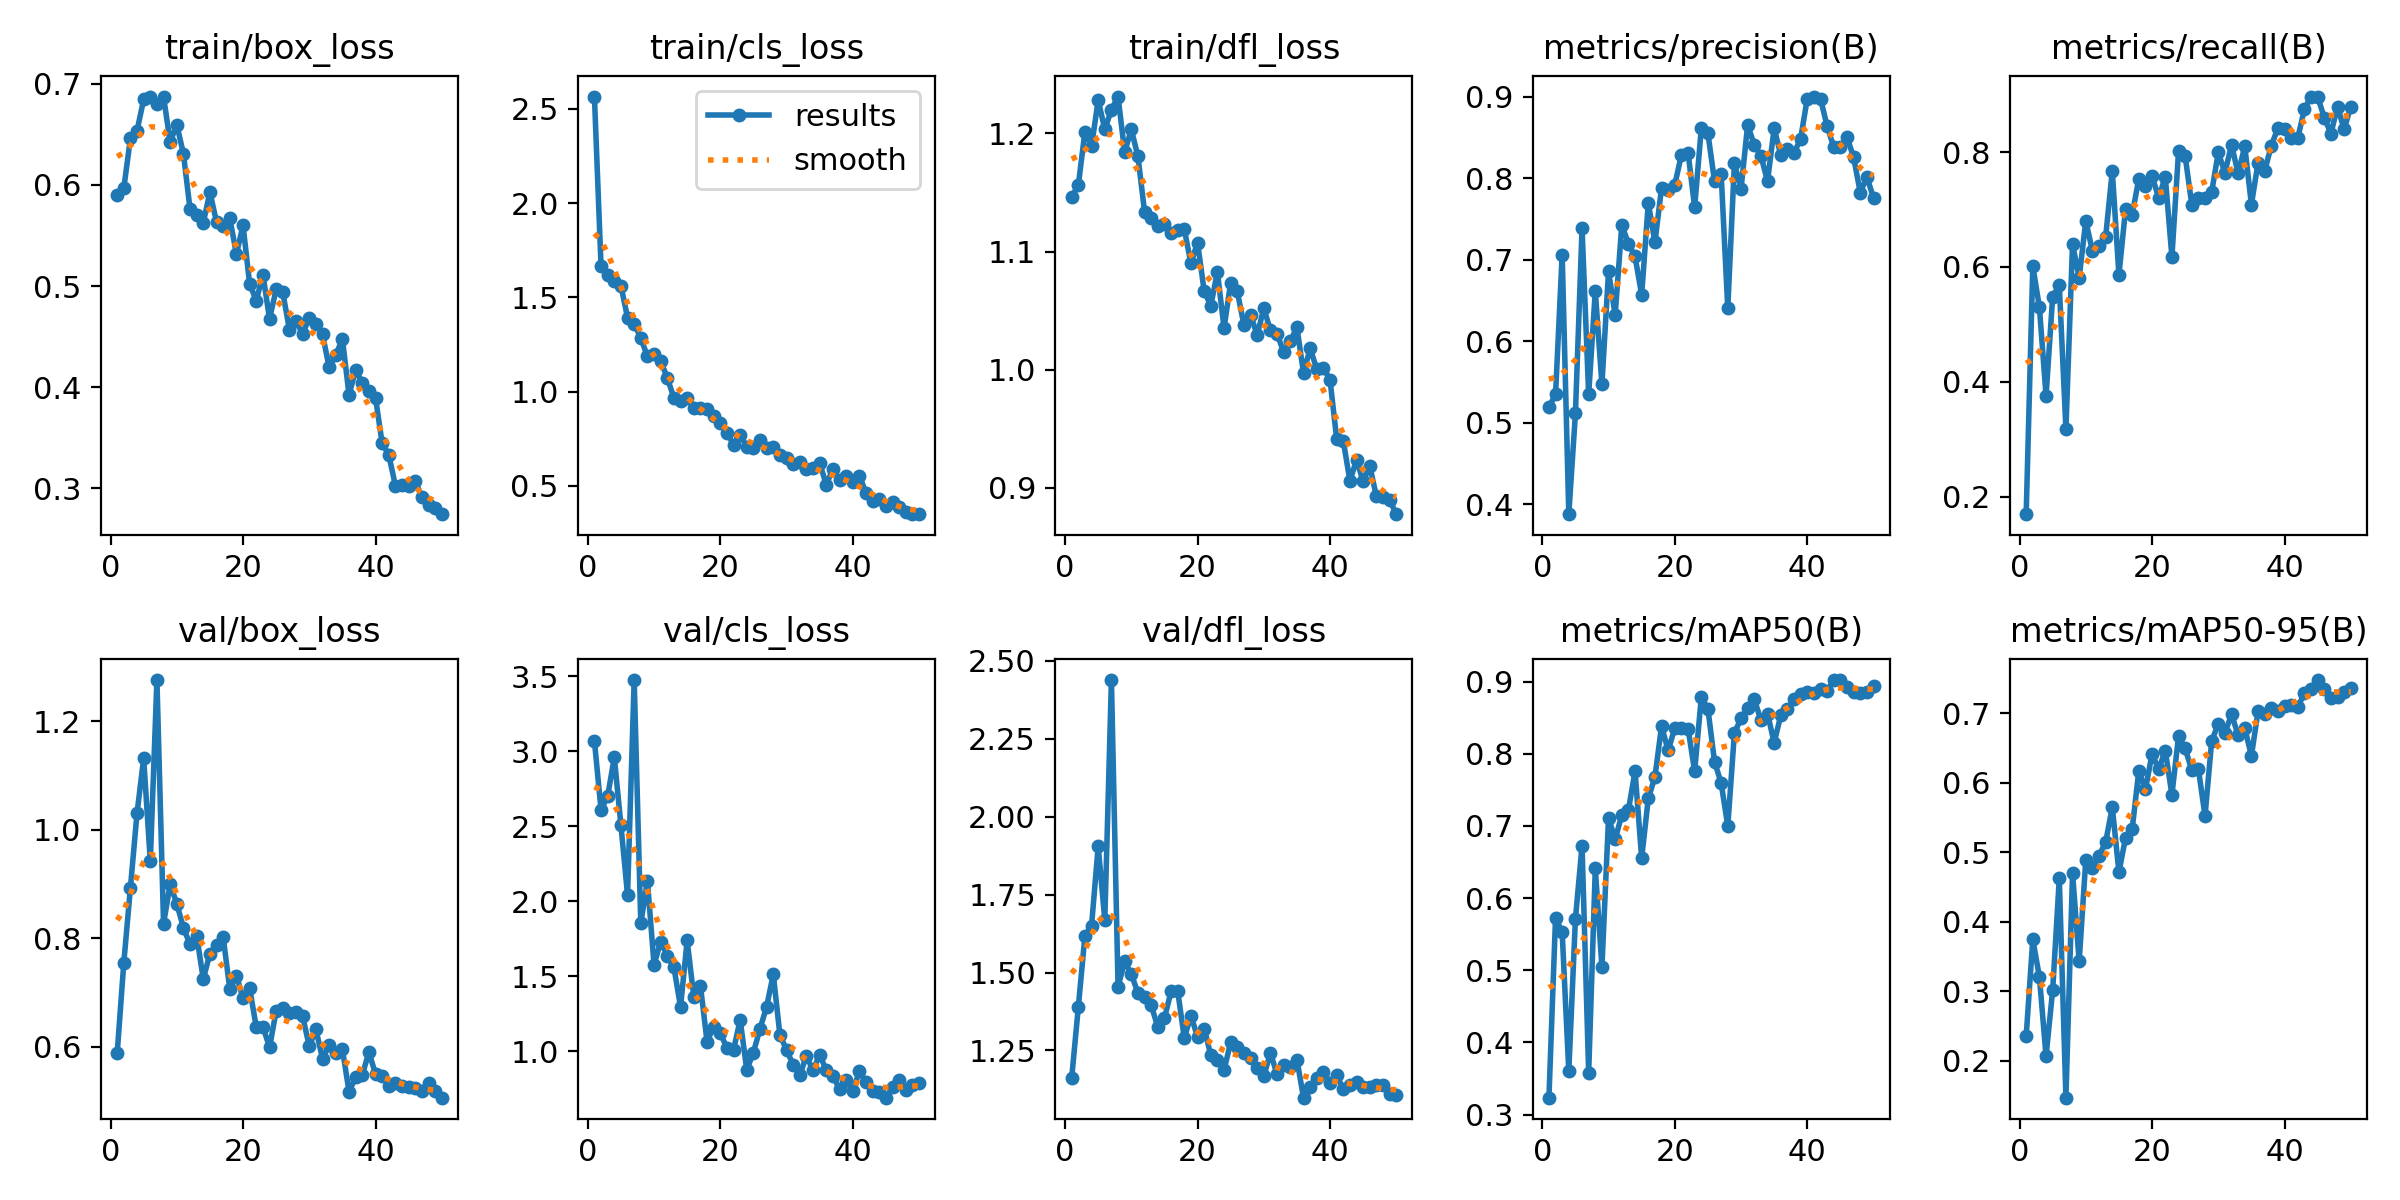

Source data for this figure (header and first rows):
epoch, time, train/box_loss, train/cls_loss, train/dfl_loss, metrics/precision(B), metrics/recall(B), metrics/mAP50(B), metrics/mAP50-95(B), val/box_loss, val/cls_loss, val/dfl_loss, lr/pg0, lr/pg1, lr/pg2
1, 4.468, 0.5903, 2.565, 1.146, 0.5193, 0.1694, 0.3235, 0.2354, 0.5876, 3.069, 1.161, 0.0003334, 0.0003334, 0.0003334
2, 8.525, 0.5967, 1.664, 1.156, 0.5348, 0.6015, 0.573, 0.375, 0.7546, 2.607, 1.389, 0.0006702, 0.0006702, 0.0006702
3, 12.56, 0.6462, 1.619, 1.202, 0.7064, 0.5296, 0.5524, 0.3206, 0.8932, 2.7, 1.618, 0.0009935, 0.0009935, 0.0009935
4, 16.52, 0.6539, 1.585, 1.189, 0.3879, 0.3751, 0.3602, 0.2069, 1.031, 2.959, 1.65, 0.001303, 0.001303, 0.001303
5, 20.41, 0.6847, 1.562, 1.228, 0.5114, 0.5481, 0.5713, 0.3018, 1.131, 2.506, 1.904, 0.001538, 0.001538, 0.001538
6, 24.28, 0.6871, 1.392, 1.204, 0.7387, 0.5678, 0.6726, 0.4623, 0.9421, 2.041, 1.669, 0.001505, 0.001505, 0.001505
7, 28.24, 0.6797, 1.36, 1.22, 0.5349, 0.3176, 0.3579, 0.1471, 1.276, 3.474, 2.438, 0.001473, 0.001473, 0.001473
8, 32.15, 0.6876, 1.283, 1.231, 0.6615, 0.6396, 0.6411, 0.4699, 0.8269, 1.851, 1.454, 0.001441, 0.001441, 0.001441
9, 36.12, 0.6425, 1.187, 1.184, 0.5471, 0.5812, 0.5045, 0.3433, 0.8994, 2.136, 1.536, 0.001409, 0.001409, 0.001409
10, 40.01, 0.6598, 1.201, 1.203, 0.6857, 0.6801, 0.711, 0.4892, 0.8636, 1.577, 1.495, 0.001376, 0.001376, 0.001376
11, 43.96, 0.6308, 1.164, 1.181, 0.6321, 0.6278, 0.6814, 0.4768, 0.8191, 1.727, 1.435, 0.001344, 0.001344, 0.001344
12, 47.9, 0.5761, 1.071, 1.134, 0.7429, 0.6371, 0.7153, 0.4953, 0.7887, 1.637, 1.423, 0.001312, 0.001312, 0.001312
13, 51.76, 0.5706, 0.9667, 1.128, 0.7196, 0.653, 0.722, 0.5146, 0.8042, 1.559, 1.395, 0.001279, 0.001279, 0.001279
14, 55.72, 0.5627, 0.9484, 1.122, 0.704, 0.7671, 0.7757, 0.565, 0.7248, 1.295, 1.326, 0.001247, 0.001247, 0.001247
15, 59.97, 0.5927, 0.9669, 1.123, 0.6568, 0.586, 0.6554, 0.4715, 0.7715, 1.738, 1.353, 0.001215, 0.001215, 0.001215
16, 64.17, 0.5633, 0.9142, 1.116, 0.7697, 0.7003, 0.738, 0.5207, 0.7873, 1.362, 1.439, 0.001182, 0.001182, 0.001182
17, 68.07, 0.5594, 0.914, 1.119, 0.7213, 0.6908, 0.7675, 0.533, 0.8024, 1.436, 1.442, 0.00115, 0.00115, 0.00115
18, 71.88, 0.5671, 0.9089, 1.119, 0.7878, 0.7533, 0.8381, 0.6169, 0.7061, 1.064, 1.289, 0.001118, 0.001118, 0.001118
19, 75.79, 0.5317, 0.8724, 1.09, 0.7854, 0.7405, 0.8045, 0.5905, 0.7309, 1.162, 1.362, 0.001085, 0.001085, 0.001085
20, 80.53, 0.56, 0.8318, 1.108, 0.792, 0.7581, 0.8356, 0.6411, 0.6895, 1.12, 1.294, 0.001053, 0.001053, 0.001053
21, 84.43, 0.5019, 0.7811, 1.067, 0.8287, 0.7207, 0.8354, 0.6195, 0.7075, 1.022, 1.32, 0.001021, 0.001021, 0.001021
22, 88.43, 0.4856, 0.7187, 1.054, 0.8315, 0.7568, 0.8349, 0.6463, 0.636, 1.009, 1.236, 0.0009885, 0.0009885, 0.0009885
23, 92.33, 0.5113, 0.7705, 1.083, 0.7644, 0.6173, 0.7758, 0.5828, 0.637, 1.208, 1.221, 0.0009562, 0.0009562, 0.0009562
24, 96.28, 0.4676, 0.7072, 1.035, 0.8611, 0.8011, 0.8781, 0.6667, 0.5987, 0.875, 1.187, 0.0009239, 0.0009239, 0.0009239
25, 100.2, 0.4967, 0.6984, 1.074, 0.8553, 0.7929, 0.8621, 0.6493, 0.6659, 0.9907, 1.276, 0.0008916, 0.0008916, 0.0008916
26, 104, 0.4936, 0.7429, 1.066, 0.7962, 0.7086, 0.7892, 0.6181, 0.6711, 1.15, 1.262, 0.0008593, 0.0008593, 0.0008593
27, 107.9, 0.4569, 0.7013, 1.038, 0.8049, 0.7193, 0.7592, 0.6193, 0.6617, 1.297, 1.243, 0.000827, 0.000827, 0.000827
28, 111.8, 0.4652, 0.704, 1.047, 0.6404, 0.7207, 0.6997, 0.5524, 0.6639, 1.512, 1.226, 0.0007947, 0.0007947, 0.0007947
29, 115.7, 0.4526, 0.6631, 1.029, 0.8185, 0.73, 0.8287, 0.6597, 0.6558, 1.107, 1.193, 0.0007624, 0.0007624, 0.0007624
30, 119.5, 0.4685, 0.6468, 1.052, 0.7869, 0.7994, 0.8491, 0.6851, 0.6009, 1.008, 1.167, 0.0007301, 0.0007301, 0.0007301
31, 123.5, 0.4627, 0.6162, 1.033, 0.8656, 0.7639, 0.8627, 0.6716, 0.632, 0.9095, 1.243, 0.0006977, 0.0006977, 0.0006977
32, 127.8, 0.4522, 0.6264, 1.031, 0.8406, 0.8124, 0.8752, 0.6984, 0.5778, 0.8416, 1.174, 0.0006654, 0.0006654, 0.0006654
33, 132, 0.4194, 0.5884, 1.015, 0.8276, 0.7629, 0.8466, 0.6686, 0.6024, 0.966, 1.203, 0.0006331, 0.0006331, 0.0006331
34, 136, 0.4317, 0.5969, 1.024, 0.7964, 0.8099, 0.8555, 0.6785, 0.5891, 0.8739, 1.198, 0.0006008, 0.0006008, 0.0006008
35, 139.9, 0.4475, 0.6197, 1.036, 0.8612, 0.7086, 0.8154, 0.6386, 0.5956, 0.9757, 1.221, 0.0005685, 0.0005685, 0.0005685
36, 143.9, 0.3923, 0.5064, 0.9971, 0.8285, 0.7813, 0.853, 0.7027, 0.5173, 0.8731, 1.099, 0.0005362, 0.0005362, 0.0005362
37, 147.8, 0.4166, 0.5888, 1.018, 0.8359, 0.7668, 0.8624, 0.6991, 0.5434, 0.833, 1.134, 0.0005039, 0.0005039, 0.0005039
38, 151.7, 0.4042, 0.5295, 1.001, 0.831, 0.8112, 0.8758, 0.7082, 0.5481, 0.7488, 1.16, 0.0004716, 0.0004716, 0.0004716
39, 155.6, 0.3959, 0.5493, 1.002, 0.8486, 0.8417, 0.8827, 0.7033, 0.5897, 0.8092, 1.181, 0.0004393, 0.0004393, 0.0004393
40, 159.6, 0.3892, 0.5214, 0.9914, 0.8978, 0.8396, 0.8861, 0.7103, 0.5498, 0.7335, 1.145, 0.000407, 0.000407, 0.000407
41, 165.6, 0.3443, 0.5523, 0.9415, 0.9002, 0.8238, 0.8839, 0.7114, 0.5469, 0.8662, 1.171, 0.0003747, 0.0003747, 0.0003747
42, 169.6, 0.3328, 0.4628, 0.9398, 0.8974, 0.8244, 0.8896, 0.7093, 0.5278, 0.7923, 1.126, 0.0003424, 0.0003424, 0.0003424
43, 173.5, 0.3024, 0.4201, 0.9059, 0.8638, 0.8747, 0.8875, 0.7285, 0.5329, 0.733, 1.139, 0.00031, 0.00031, 0.00031
44, 177.3, 0.3029, 0.4285, 0.9236, 0.838, 0.8967, 0.9017, 0.7354, 0.5268, 0.7252, 1.147, 0.0002777, 0.0002777, 0.0002777
45, 181.2, 0.3016, 0.3935, 0.9054, 0.8387, 0.8962, 0.9021, 0.7477, 0.5267, 0.6898, 1.133, 0.0002454, 0.0002454, 0.0002454
46, 185, 0.3069, 0.4121, 0.9185, 0.8501, 0.8601, 0.8924, 0.7346, 0.523, 0.7614, 1.134, 0.0002131, 0.0002131, 0.0002131
47, 188.9, 0.2911, 0.3875, 0.8927, 0.8255, 0.8322, 0.8849, 0.7222, 0.5182, 0.8072, 1.139, 0.0001808, 0.0001808, 0.0001808
48, 192.8, 0.2832, 0.362, 0.892, 0.7824, 0.8788, 0.8844, 0.724, 0.5327, 0.7377, 1.14, 0.0001485, 0.0001485, 0.0001485
49, 196.9, 0.2803, 0.3493, 0.8897, 0.8017, 0.8398, 0.8858, 0.731, 0.5175, 0.7737, 1.111, 0.0001162, 0.0001162, 0.0001162
50, 200.9, 0.2741, 0.3511, 0.8777, 0.7757, 0.8791, 0.8937, 0.7357, 0.5061, 0.7896, 1.107, 8.38832e-05, 8.38832e-05, 8.38832e-05
